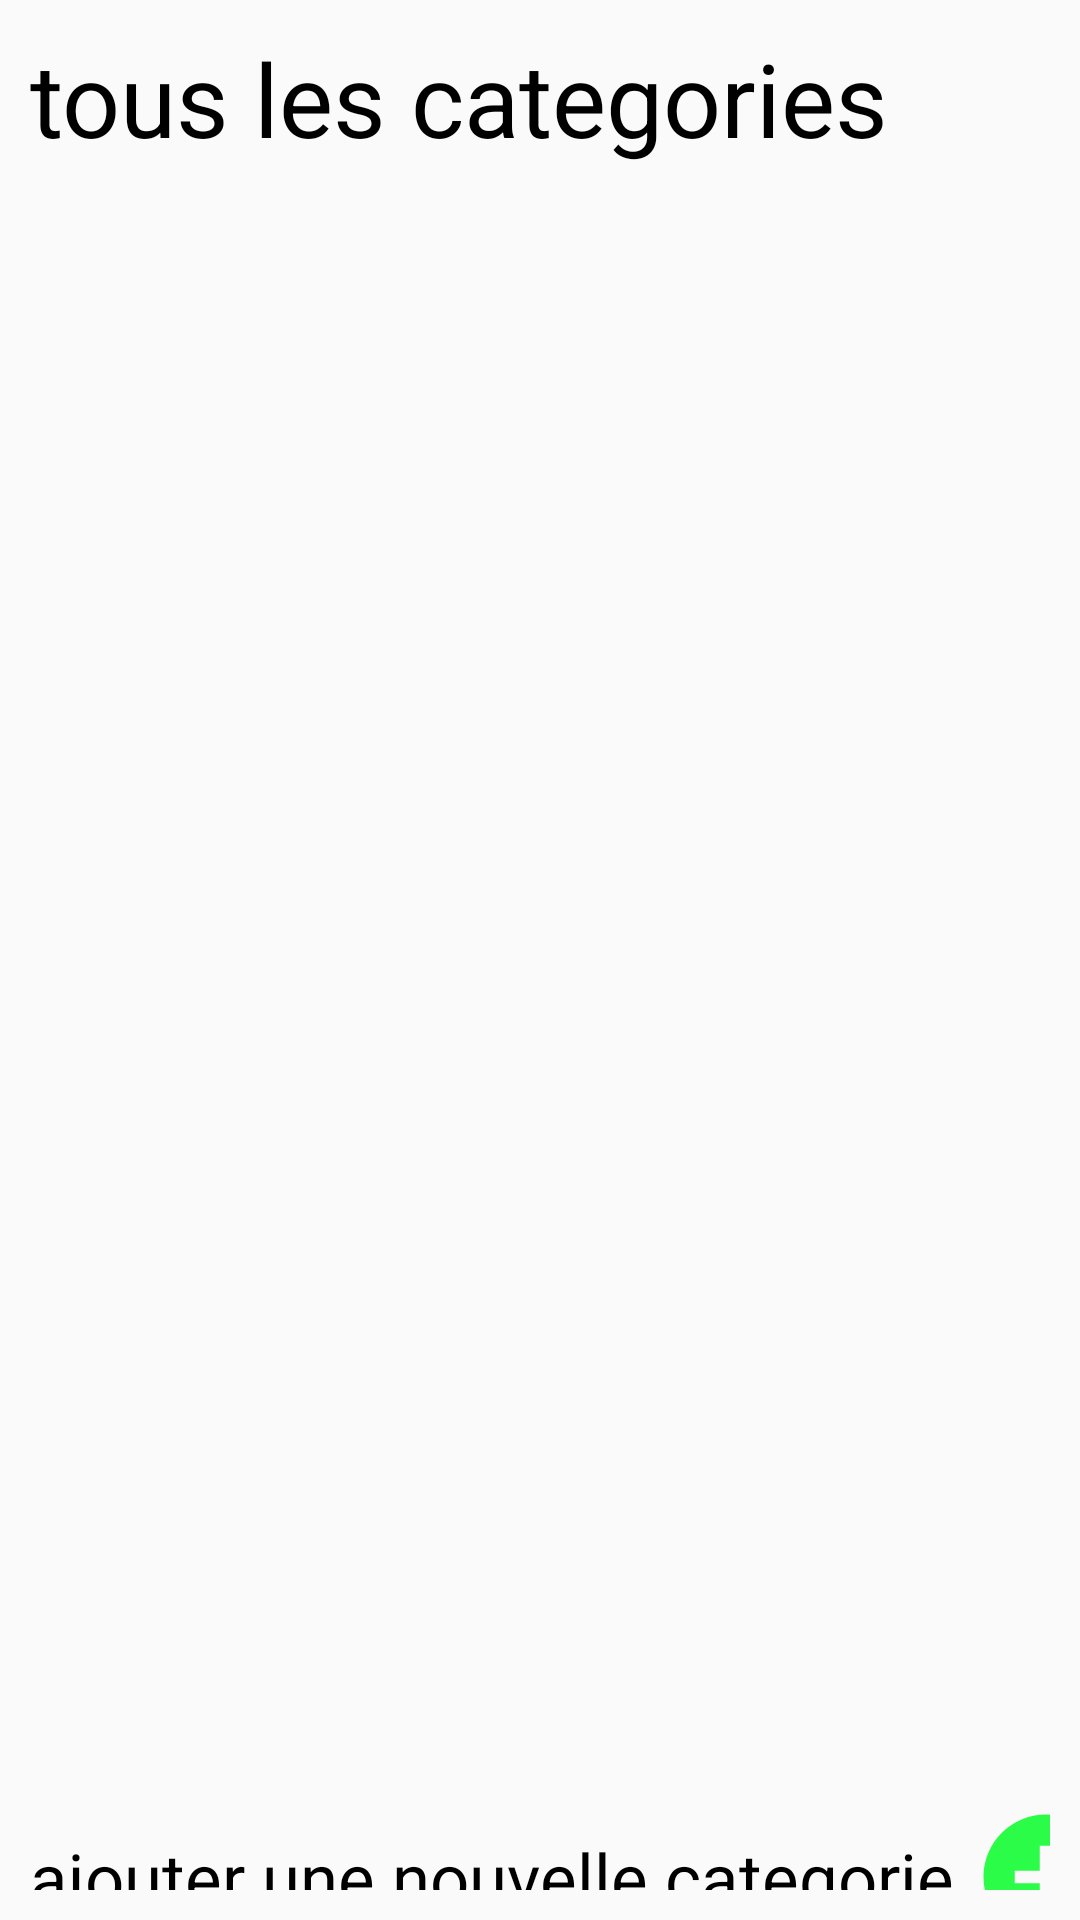

Reconstruct the res/layout file that produces this screen, plus the resources it refers to.
<!-- AndroidManifest.xml: application theme Theme.Projet_pfa1 -->
<!-- res/layout/activity_cat.xml -->
<?xml version="1.0" encoding="utf-8"?>
<androidx.constraintlayout.widget.ConstraintLayout xmlns:android="http://schemas.android.com/apk/res/android"
    xmlns:app="http://schemas.android.com/apk/res-auto"
    xmlns:tools="http://schemas.android.com/tools"
    android:layout_width="match_parent"
    android:layout_height="match_parent"

    android:padding="10dp"
    tools:context=".CatActivity">

    <TextView
        android:id="@+id/textView52"
        style="@style/textStyle"
        android:layout_width="wrap_content"
        android:layout_height="wrap_content"
        android:layout_marginTop="20dp"
        android:text="ajouter une nouvelle categorie "
        android:textSize="23dp"
        app:layout_constraintStart_toStartOf="parent"
        app:layout_constraintTop_toBottomOf="@+id/listi" />

    <ListView
        android:id="@+id/listi"
        android:layout_width="match_parent"
        android:layout_height="525dp"
        android:layout_marginTop="10dp"
        app:layout_constraintStart_toStartOf="@+id/textView51"
        app:layout_constraintTop_toBottomOf="@+id/textView51" />

    <TextView
        android:id="@+id/textView51"
        style="@style/textStyle"
        android:layout_width="wrap_content"
        android:layout_height="wrap_content"
        android:text="tous les categories "
        android:textSize="34sp"
        app:layout_constraintStart_toStartOf="parent"
        app:layout_constraintTop_toTopOf="parent" />

    <ImageView
        android:id="@+id/AJOUTCAT"
        android:layout_width="50dp"
        android:layout_height="50dp"
        android:src="@drawable/baseline_add_circle_24"
        app:layout_constraintBottom_toBottomOf="@+id/textView52"
        app:layout_constraintStart_toEndOf="@+id/textView52"
        app:layout_constraintTop_toTopOf="@+id/textView52"
        app:srcCompat="@drawable/baseline_add_circle_24" />

</androidx.constraintlayout.widget.ConstraintLayout>
<!-- resources referenced by this layout -->
<resources>
  <!-- drawable baseline_add_circle_24 (drawable) -->
  <vector android:alpha="0.83" android:height="24dp"
      android:tint="#00FD21" android:viewportHeight="24"
      android:viewportWidth="24" android:width="24dp" xmlns:android="http://schemas.android.com/apk/res/android">
      <path android:fillColor="@android:color/white" android:pathData="M12,2C6.48,2 2,6.48 2,12s4.48,10 10,10 10,-4.48 10,-10S17.52,2 12,2zM17,13h-4v4h-2v-4L7,13v-2h4L11,7h2v4h4v2z"/>
  </vector>
  <style name="textStyle" parent="Widget.AppCompat.TextView">
          <item name="android:textSize">16sp</item>
          <item name="android:textColor">@color/black</item>
      </style>
  <style name="Theme.Projet_pfa1" parent="Base.Theme.Projet_pfa1" />
  <color name="black">#FF000000</color>
  <style name="Base.Theme.Projet_pfa1" parent="Theme.AppCompat.Light.DarkActionBar">
          
          <item name="colorPrimary">@color/colorAccent</item>
      </style>
  <color name="colorAccent">#8063B5</color>
</resources>
